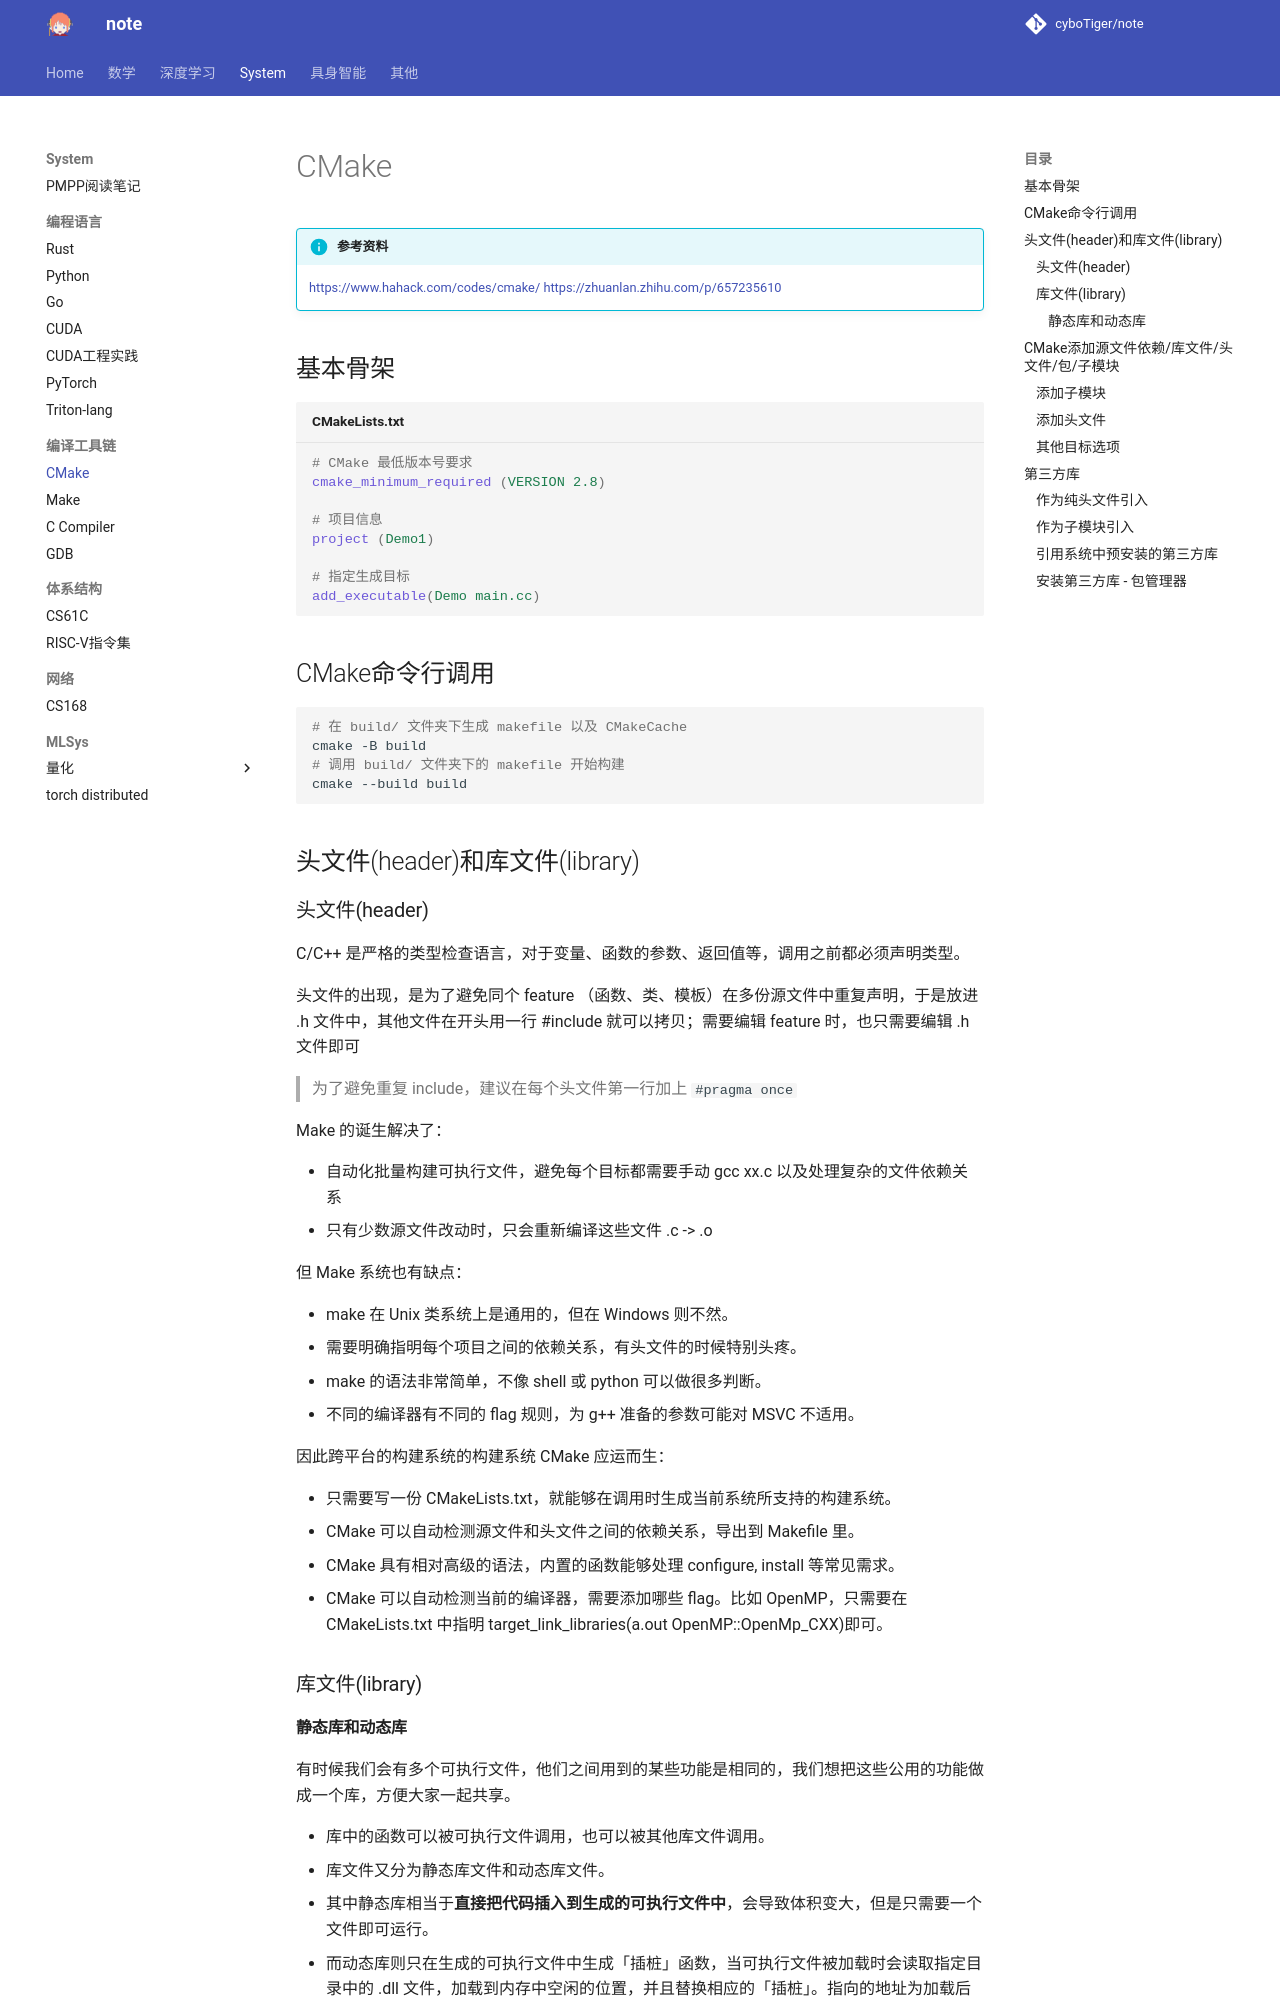

repository: cyboTiger/note · page: sys/pl/compile/cmake/index.html · generator: mkdocs

!!! info "参考资料"
    https://www.hahack.com/codes/cmake/
    https://zhuanlan.zhihu.com/p/657235610

## 基本骨架
```cmake title="CMakeLists.txt"
# CMake 最低版本号要求
cmake_minimum_required (VERSION 2.8)

# 项目信息
project (Demo1)

# 指定生成目标
add_executable(Demo main.cc)
```

## CMake命令行调用

```bash
# 在 build/ 文件夹下生成 makefile 以及 CMakeCache
cmake -B build
# 调用 build/ 文件夹下的 makefile 开始构建
cmake --build build
```

## 头文件(header)和库文件(library)
### 头文件(header)
C/C++ 是严格的类型检查语言，对于变量、函数的参数、返回值等，调用之前都必须声明类型。

头文件的出现，是为了避免同个 feature （函数、类、模板）在多份源文件中重复声明，于是放进 .h 文件中，其他文件在开头用一行 #include 就可以拷贝；需要编辑 feature 时，也只需要编辑 .h 文件即可

> 为了避免重复 include，建议在每个头文件第一行加上 `#pragma once` 

Make 的诞生解决了：

+ 自动化批量构建可执行文件，避免每个目标都需要手动 gcc xx.c 以及处理复杂的文件依赖关系
+ 只有少数源文件改动时，只会重新编译这些文件 .c -> .o

但 Make 系统也有缺点：

+ make 在 Unix 类系统上是通用的，但在 Windows 则不然。
+ 需要明确指明每个项目之间的依赖关系，有头文件的时候特别头疼。
+ make 的语法非常简单，不像 shell 或 python 可以做很多判断。
+ 不同的编译器有不同的 flag 规则，为 g++ 准备的参数可能对 MSVC 不适用。

因此跨平台的构建系统的构建系统 CMake 应运而生：

+ 只需要写一份 CMakeLists.txt，就能够在调用时生成当前系统所支持的构建系统。
+ CMake 可以自动检测源文件和头文件之间的依赖关系，导出到 Makefile 里。
+ CMake 具有相对高级的语法，内置的函数能够处理 configure, install 等常见需求。
+ CMake 可以自动检测当前的编译器，需要添加哪些 flag。比如 OpenMP，只需要在 CMakeLists.txt 中指明 target_link_libraries(a.out OpenMP::OpenMp_CXX)即可。

### 库文件(library)
#### 静态库和动态库
有时候我们会有多个可执行文件，他们之间用到的某些功能是相同的，我们想把这些公用的功能做成一个库，方便大家一起共享。

+ 库中的函数可以被可执行文件调用，也可以被其他库文件调用。
+ 库文件又分为静态库文件和动态库文件。
+ 其中静态库相当于**直接把代码插入到生成的可执行文件中**，会导致体积变大，但是只需要一个文件即可运行。
+ 而动态库则只在生成的可执行文件中生成「插桩」函数，当可执行文件被加载时会读取指定目录中的 .dll 文件，加载到内存中空闲的位置，并且替换相应的「插桩」。指向的地址为加载后的地址，这个过程称为**重定向**。这样以后函数被调用就会跳转到动态加载的地址去。

CMake 也能非常轻松的构建库，只需要调用 add_library 即可：

```bash
add_library(test STATIC source1.cpp source2.cpp)
# 生成静态库 libtest.a
add_library(test SHARED source1.cpp source2.cpp)
# 生成动态库 libtest.so
```

创建库以后，要在某个可执行文件中使用该库，只需要：

```bash
target_link_libraries(myexec PUBLIC test)
# 为 myexec 链接刚刚制作的库 libtest.a
```

## CMake添加源文件依赖/库文件/头文件/包/子模块
